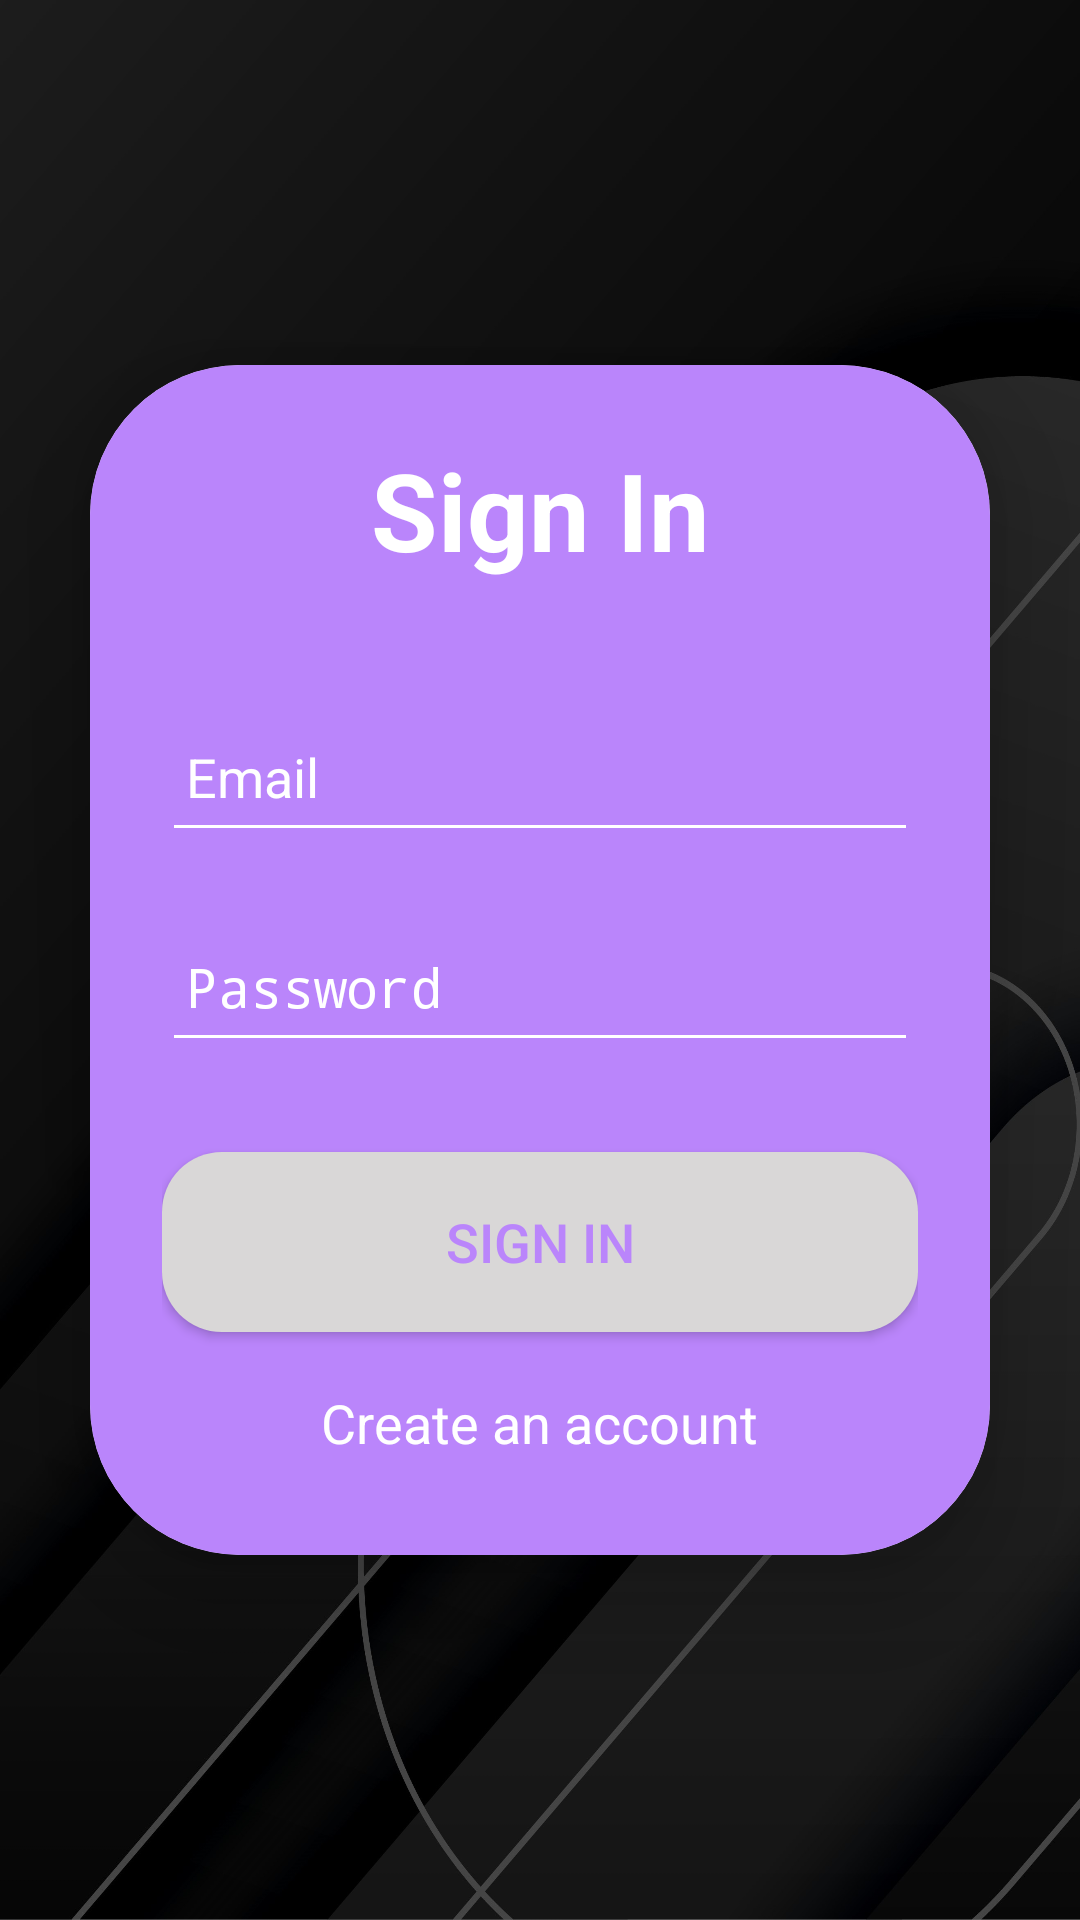

Here is an Android app screen rendered from its layout file. Give the layout XML and the strings, colors and styles it references.
<!-- AndroidManifest.xml: activity theme Theme.Demo1.NoActionBar -->
<!-- res/layout/activity_signin.xml -->
<?xml version="1.0" encoding="utf-8"?>
<LinearLayout
    xmlns:android="http://schemas.android.com/apk/res/android"
    xmlns:app="http://schemas.android.com/apk/res-auto"
    xmlns:tools="http://schemas.android.com/tools"
    android:layout_width="match_parent"
    android:layout_height="match_parent"
    android:orientation="vertical"
    android:gravity="center"
    tools:context="login.SignInActivity"
    android:background="@drawable/app_background">
    <androidx.cardview.widget.CardView
        android:layout_width="match_parent"
        android:layout_height="wrap_content"
        android:layout_margin="30dp"
        app:cardCornerRadius="50dp"
        app:cardElevation="20dp"
        >
        <LinearLayout
            android:layout_width="match_parent"
            android:layout_height="wrap_content"
            android:orientation="vertical"
            android:layout_gravity="center_horizontal"
            android:padding="24dp"
            android:background="@color/purple_200">
            <TextView
                android:layout_width="match_parent"
                android:layout_height="wrap_content"
                android:text="Sign In"
                android:textSize="36sp"
                android:textAlignment="center"
                android:textStyle="bold"
                />
            <EditText
                android:layout_width="match_parent"
                android:layout_height="50dp"
                android:id="@+id/signin_email"
                android:layout_marginTop="40dp"
                android:padding="8dp"
                android:hint="Email"
                android:textColorHint="@color/white"
                android:drawableLeft="@drawable/ic_baseline_person_24"
                android:drawablePadding="8dp"
                />
            <EditText
                android:layout_width="match_parent"
                android:layout_height="50dp"
                android:id="@+id/signin_password"
                android:inputType="textPassword"
                android:layout_marginTop="20dp"
                android:padding="8dp"
                android:hint="Password"
                android:textColorHint="@color/white"
                android:drawableLeft="@drawable/ic_baseline_lock_24"
                android:drawablePadding="8dp"
                />
            <Button
                android:layout_width="match_parent"
                android:layout_height="60dp"
                android:text="Sign In"
                android:textColor="@color/purple_200"
                android:id="@+id/confirm_button_signin"
                android:textSize="18sp"
                android:layout_marginTop="30dp"
                android:background="@drawable/rounded_corners"
                app:cornerRadius= "20dp"/>
            <TextView
                android:layout_width="wrap_content"
                android:layout_height="wrap_content"
                android:id="@+id/login_redirect_signup"
                android:text="Create an account"
                android:layout_gravity="center"
                android:padding="8dp"
                android:layout_marginTop="10dp"
                android:textSize="18sp"/>
        </LinearLayout>
    </androidx.cardview.widget.CardView>
</LinearLayout>
<!-- resources referenced by this layout -->
<resources>
  <color name="purple_200">#BA85FB</color>
  <color name="white">#FFFFFFFF</color>
  <!-- drawable app_background: jpg bitmap (drawable-v24, 266667 bytes) -->
  <!-- drawable rounded_corners (drawable) -->
  <?xml version="1.0" encoding="utf-8"?>
  <selector xmlns:android="http://schemas.android.com/apk/res/android">
      <item>
          <shape xmlns:android="http://schemas.android.com/apk/res/android" android:shape="rectangle">
              <solid android:color="@color/grey" />
              <corners android:radius="20dp" />
          </shape>
      </item>
  </selector>
  <style name="Theme.Demo1.NoActionBar">
          <item name="windowActionBar">false</item>
          <item name="windowNoTitle">true</item>
      </style>
  <color name="grey">#d9d7d7</color>
</resources>
